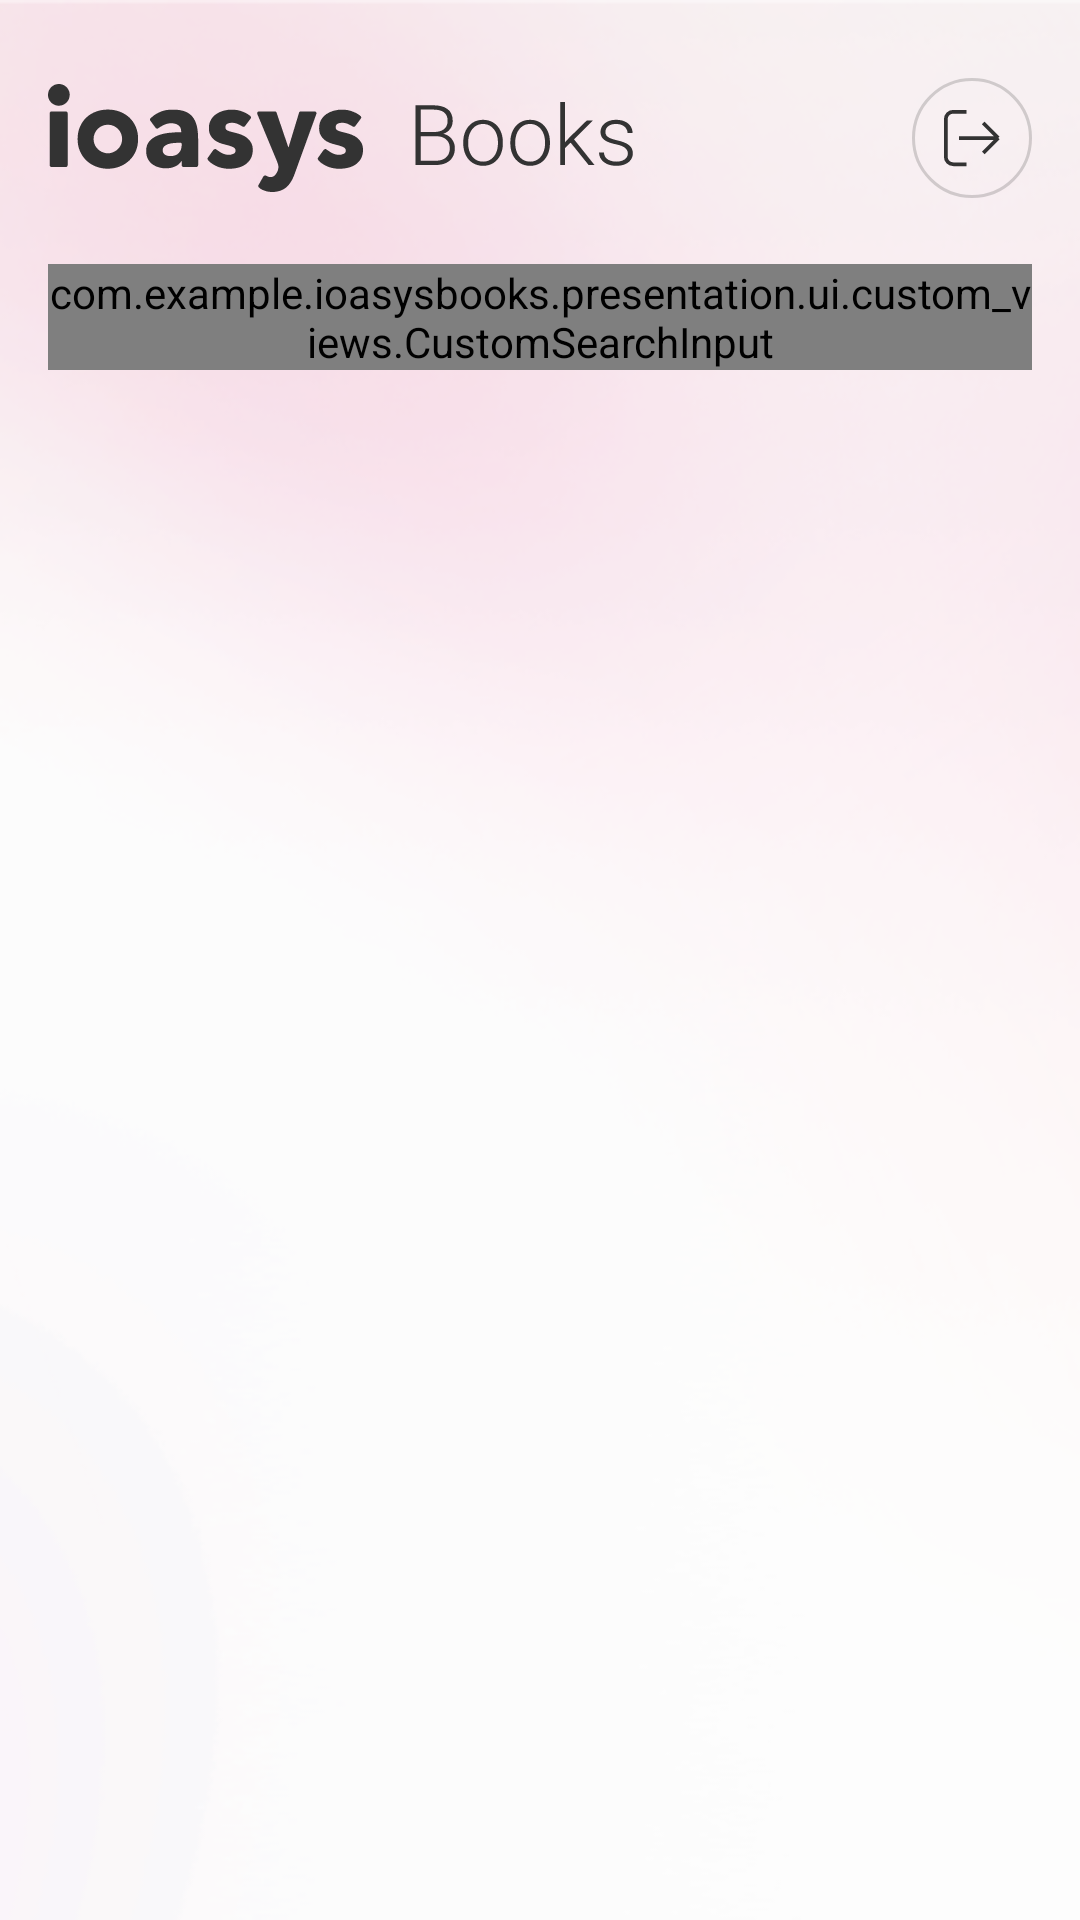

Layout XML and referenced resources for this Android screen:
<!-- AndroidManifest.xml: application theme Theme.IoasysBooks -->
<!-- res/layout/fragment_book_list.xml -->
<?xml version="1.0" encoding="utf-8"?>
<androidx.constraintlayout.widget.ConstraintLayout xmlns:android="http://schemas.android.com/apk/res/android"
    xmlns:app="http://schemas.android.com/apk/res-auto"
    xmlns:tools="http://schemas.android.com/tools"
    android:layout_width="match_parent"
    android:layout_height="match_parent"
    tools:context=".presentation.ui.fragments.BookListFragment"
    android:fitsSystemWindows="true">

    <androidx.appcompat.widget.AppCompatImageView
        android:id="@+id/canvas"
        android:layout_width="match_parent"
        android:layout_height="match_parent"
        android:scaleType="centerCrop"
        android:src="@drawable/img_background_menu"
        tools:layout_editor_absoluteX="16dp"
        tools:layout_editor_absoluteY="0dp" />

    <androidx.appcompat.widget.AppCompatImageView
        android:id="@+id/logoImageView2"
        android:layout_width="wrap_content"
        android:layout_height="wrap_content"
        android:src="@drawable/ic_logo_black"
        android:layout_marginTop="26dp"
        app:layout_constraintStart_toStartOf="@id/guideLineStart2"
        app:layout_constraintEnd_toEndOf="@id/guideLineEnd2"
        app:layout_constraintHorizontal_bias="0"
        app:layout_constraintTop_toTopOf="parent"/>

    <androidx.appcompat.widget.AppCompatImageButton
        android:id="@+id/logOutButton"
        android:layout_width="wrap_content"
        android:layout_height="wrap_content"
        android:src="@drawable/ic_log_out"
        app:layout_constraintBottom_toBottomOf="@id/logoImageView2"
        app:layout_constraintEnd_toEndOf="@id/guideLineEnd2"
        app:layout_constraintTop_toTopOf="@id/logoImageView2"
        app:layout_constraintHorizontal_bias="1"
        android:background="@color/transparent"/>

    <androidx.recyclerview.widget.RecyclerView
        android:id="@+id/recycleView"
        android:layout_width="0dp"
        android:layout_height="0dp"
        app:layout_constraintBottom_toBottomOf="parent"
        app:layout_constraintStart_toStartOf="@id/guideLineStart2"
        app:layout_constraintEnd_toEndOf="@id/guideLineEnd2"
        app:layout_constraintTop_toBottomOf="@id/editSearch"
        android:orientation="vertical"
        tools:listitem="@layout/book_item"
        android:paddingVertical="20dp"
        android:paddingHorizontal="0dp"
        android:clipToPadding="true"
        app:layoutManager="androidx.recyclerview.widget.LinearLayoutManager"
        />

    <com.example.ioasysbooks.presentation.ui.custom_views.CustomSearchInput
        android:id="@+id/editSearch"
        android:layout_width="0dp"
        android:layout_height="wrap_content"
        app:custom_hint="@string/search_hint"
        android:layout_marginTop="22dp"
        app:layout_constraintStart_toStartOf="@id/guideLineStart2"
        app:layout_constraintEnd_toEndOf="@id/guideLineEnd2"
        app:layout_constraintTop_toBottomOf="@id/logoImageView2"
        android:imeOptions="actionSend"/>

    <androidx.appcompat.widget.AppCompatTextView
        android:id="@+id/text_view_empty_list"
        android:layout_width="wrap_content"
        android:layout_height="wrap_content"
        style="@style/ListEmpty"
        app:layout_constraintStart_toStartOf="@id/guideLineStart2"
        app:layout_constraintEnd_toEndOf="@id/guideLineEnd2"
        app:layout_constraintTop_toBottomOf="@id/editSearch"
        android:layout_marginTop="81dp"
        android:visibility="gone"
        tools:visibility="visible"
        android:text="@string/string_empty_error"/>

    <androidx.constraintlayout.widget.Guideline
        android:id="@+id/guideLineEnd2"
        android:layout_width="wrap_content"
        android:layout_height="wrap_content"
        android:orientation="vertical"
        app:layout_constraintGuide_end="16dp"/>

    <androidx.constraintlayout.widget.Guideline
        android:id="@+id/guideLineStart2"
        android:layout_width="wrap_content"
        android:layout_height="wrap_content"
        android:orientation="vertical"
        app:layout_constraintGuide_begin="16dp"/>

</androidx.constraintlayout.widget.ConstraintLayout>
<!-- res/layout/book_item.xml (included above) -->
<?xml version="1.0" encoding="utf-8"?>
<com.google.android.material.card.MaterialCardView xmlns:android="http://schemas.android.com/apk/res/android"
    xmlns:app="http://schemas.android.com/apk/res-auto"
    xmlns:tools="http://schemas.android.com/tools"
    android:id="@+id/materialCardView"
    android:layout_width="match_parent"
    android:layout_height="wrap_content"
    android:elevation="20dp"
    android:layout_marginVertical="4dp"
    android:clickable="true"
    android:focusable="true"
    android:longClickable="false"
    app:cardCornerRadius="4dp"
    android:backgroundTint="@color/white">
    <androidx.constraintlayout.widget.ConstraintLayout
        android:layout_width="match_parent"
        android:layout_height="match_parent"
        android:layout_marginBottom="19dp"
        android:layout_marginTop="0dp">

        <androidx.appcompat.widget.AppCompatImageView
            android:id="@+id/imgBookView"
            android:layout_width="81dp"
            android:layout_height="122dp"
            android:layout_marginTop="19dp"
            android:layout_marginStart="16dp"
            app:layout_constraintStart_toStartOf="parent"
            app:layout_constraintTop_toTopOf="parent"
            android:background="@drawable/img_book"/>

        <androidx.appcompat.widget.AppCompatTextView
            android:id="@+id/tvTitleBook"
            android:layout_width="wrap_content"
            android:layout_height="wrap_content"
            android:layout_marginStart="113dp"
            android:layout_marginTop="14dp"
            android:textColor="@color/black"
            android:textSize="14sp"
            app:layout_constraintStart_toStartOf="parent"
            app:layout_constraintTop_toTopOf="parent"
            tools:text="Crossing the Chasm"/>

        <androidx.appcompat.widget.AppCompatTextView
            android:id="@+id/txtAuthorName"
            android:layout_width="wrap_content"
            android:layout_height="wrap_content"
            android:layout_marginStart="113dp"
            android:layout_marginTop="32dp"
            android:fontFamily="@font/heebo"
            android:textColor="@color/txt_button_pink_color"
            android:textSize="14sp"
            app:layout_constraintStart_toStartOf="parent"
            app:layout_constraintTop_toTopOf="parent"
            tools:text="Geoffrey A. Moore" />

        <androidx.appcompat.widget.AppCompatTextView
            android:id="@+id/tvPagesCount"
            android:layout_width="wrap_content"
            android:layout_height="wrap_content"
            android:layout_marginStart="113dp"
            android:layout_marginBottom="40dp"
            android:textColor="#999999"
            android:textSize="12sp"
            app:layout_constraintStart_toStartOf="parent"
            app:layout_constraintBottom_toBottomOf="@id/imgBookView"
            tools:text="150 páginas" />

        <androidx.appcompat.widget.AppCompatTextView
            android:id="@+id/tvPublisher"
            android:layout_width="wrap_content"
            android:layout_height="wrap_content"
            android:layout_marginStart="113dp"
            android:layout_marginBottom="20dp"
            android:fontFamily="@font/heebo"
            android:textColor="#999999"
            android:textSize="12sp"
            app:layout_constraintStart_toStartOf="parent"
            app:layout_constraintBottom_toBottomOf="@id/imgBookView"
            tools:text="Editora Loyola"/>

        <androidx.appcompat.widget.AppCompatTextView
            android:id="@+id/tvPublished"
            android:layout_width="wrap_content"
            android:layout_height="wrap_content"
            android:layout_marginStart="113dp"
            android:layout_marginTop="128dp"
            android:fontFamily="@font/heebo"
            android:textColor="#999999"
            android:textSize="12sp"
            app:layout_constraintStart_toStartOf="parent"
            app:layout_constraintBottom_toBottomOf="@id/imgBookView"
            tools:text="Publicado em 2020" />

    </androidx.constraintlayout.widget.ConstraintLayout>
</com.google.android.material.card.MaterialCardView>
<!-- resources referenced by this layout -->
<resources>
  <color name="black">#FF000000</color>
  <color name="transparent">#00FFFFFF</color>
  <color name="txt_button_pink_color">#B22E6F</color>
  <color name="white">#FFFFFFFF</color>
  <!-- drawable ic_log_out (drawable) -->
  <vector xmlns:android="http://schemas.android.com/apk/res/android"
      android:width="40dp"
      android:height="40dp"
      android:viewportWidth="40"
      android:viewportHeight="40">
    <path
        android:strokeWidth="1"
        android:pathData="M20,0.5L20,0.5A19.5,19.5 0,0 1,39.5 20L39.5,20A19.5,19.5 0,0 1,20 39.5L20,39.5A19.5,19.5 0,0 1,0.5 20L0.5,20A19.5,19.5 0,0 1,20 0.5z"
        android:strokeAlpha="0.2"
        android:fillColor="#00000000"
        android:strokeColor="#333333"/>
    <path
        android:pathData="M23.75,15L28.75,20M28.75,20L23.75,25M28.75,20H15.625"
        android:strokeLineJoin="round"
        android:strokeWidth="1.25"
        android:fillColor="#00000000"
        android:strokeColor="#333333"/>
    <path
        android:pathData="M18.125,11.25H13.75C12.3693,11.25 11.25,12.3693 11.25,13.75V26.25C11.25,27.6307 12.3693,28.75 13.75,28.75H18.125"
        android:strokeLineJoin="round"
        android:strokeWidth="1.25"
        android:fillColor="#00000000"
        android:strokeColor="#333333"/>
  
  </vector>
  <!-- drawable ic_logo_black: vector/xml drawable (drawable, 11752 chars, omitted) -->
  <!-- drawable img_background_menu: png bitmap (drawable-hdpi, 167606 bytes) -->
  <!-- drawable img_book: png bitmap (drawable-xhdpi, 137516 bytes) -->
  <string name="search_hint">Pesquisar</string>
  <string name="string_empty_error">Não encontramos nenhum\n livro com esses termos.</string>
  <style name="ListEmpty">
          <item name="android:textSize">18sp</item>
          <item name="android:textColor">@color/title_50</item>
          <item name="android:textAlignment">center</item>
      </style>
  <style name="Theme.IoasysBooks" parent="Theme.MaterialComponents.Light.NoActionBar">
                  
          <item name="colorPrimary">@color/purple_500</item>
          <item name="colorPrimaryVariant">@color/purple_700</item>
          <item name="colorOnPrimary">@color/white</item>
          
          <item name="colorSecondary">@color/teal_200</item>
          <item name="colorSecondaryVariant">@color/teal_700</item>
          <item name="colorOnSecondary">@color/black</item>
          
          <item name="android:statusBarColor" tools:targetApi="l">@color/black_gray</item>
          
      </style>
  <color name="title_50">#80333333</color>
  <color name="purple_500">#FF6200EE</color>
  <color name="purple_700">#FF3700B3</color>
  <color name="teal_200">#FF03DAC5</color>
  <color name="teal_700">#FF018786</color>
  <color name="black_gray">#80000000</color>
</resources>
